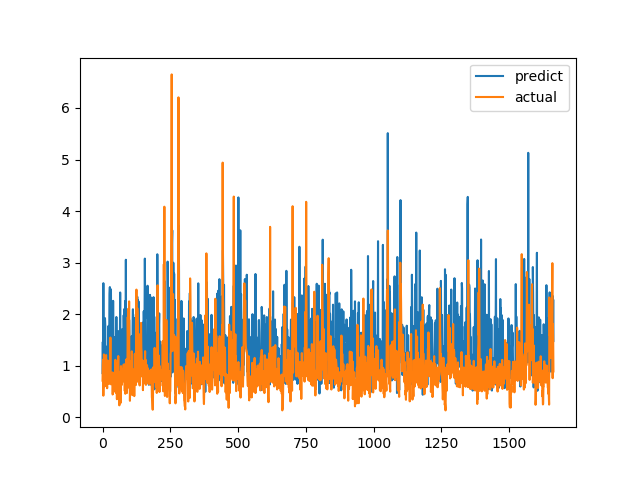

The file beside this chart, header and first rows:
predict, actual
0.8565, 0.7094
1.461, 1.015
0.56, 1.116
2.601, 0.4183
1.024, 1.002
1.801, 1.219
1.684, 1.143
0.7889, 0.6528
1.887, 0.6747
1.922, 0.601
1.787, 0.6695
0.7835, 0.6538
1.374, 0.7814
0.8642, 1.206
1.23, 0.8469
1.138, 0.8286
0.8839, 0.6482
1.325, 0.5624
0.9401, 0.7183
1.326, 1.1
1.334, 0.9542
0.7644, 0.729
1.772, 0.6694
0.8488, 0.8631
1.142, 0.6465
1.834, 0.8223
2.39, 0.9236
2.525, 0.8301
1.089, 1.067
1.23, 1.546
0.9705, 0.6827
2.481, 0.6386
1.179, 0.6464
1.053, 0.6881
1.403, 0.7274
1.074, 0.65
1.437, 0.8694
0.7145, 0.4409
1.408, 0.4519
2.258, 0.7575
1.608, 0.4952
0.9959, 0.6851
1.556, 0.7244
0.8138, 0.8654
1.13, 0.74
1.15, 0.8071
1.524, 0.8204
1.123, 1.114
0.8841, 1.109
0.7761, 0.4751
0.8056, 1.039
1.945, 0.9458
1.169, 0.7878
1.462, 0.3505
0.7677, 0.9368
1.54, 0.9868
0.89, 0.647
1.092, 1.03
1.671, 1.187
0.9259, 0.9329
... 1,604 more rows
